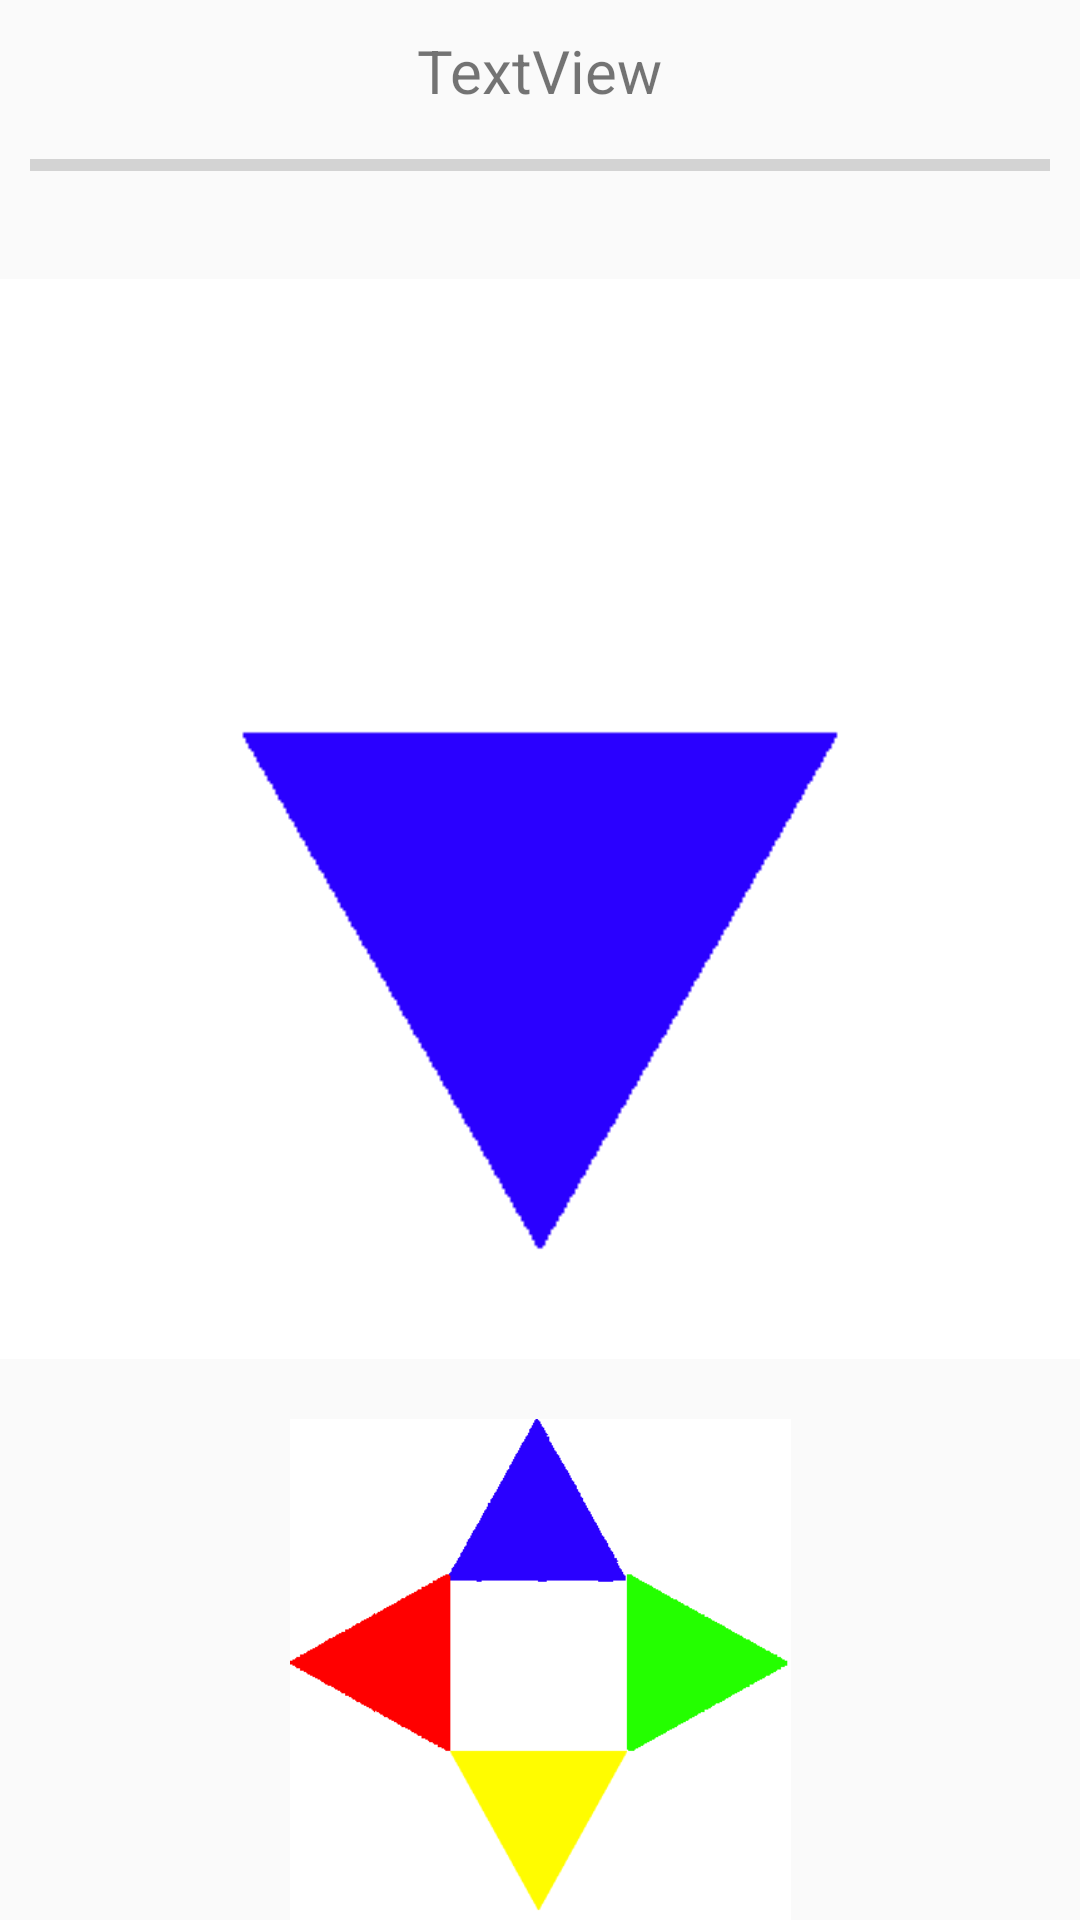

Write the Android layout XML for this screen, with the resource values it uses.
<!-- AndroidManifest.xml: application theme AppTheme -->
<!-- res/layout/activity_game_of__color.xml -->
<?xml version="1.0" encoding="utf-8"?>
<RelativeLayout xmlns:android="http://schemas.android.com/apk/res/android"
    xmlns:app="http://schemas.android.com/apk/res-auto"
    xmlns:tools="http://schemas.android.com/tools"
    android:layout_width="match_parent"
    android:layout_height="match_parent"
    android:orientation="vertical"
    style="@style/AppTheme"
    tools:context=".Game_of_Color">

    <TextView
        android:id="@+id/points"
        android:layout_width="wrap_content"
        android:layout_height="wrap_content"
        android:layout_marginTop="10dp"
        android:layout_weight="1"
        android:text="TextView"
        android:layout_centerHorizontal="true"
        android:textSize="20sp" />

    <ProgressBar
        android:id="@+id/progress"
        android:layout_margin="10dp"
        android:layout_below="@+id/points"
        android:layout_centerHorizontal="true"
        style="?android:attr/progressBarStyleHorizontal"
        android:layout_width="match_parent"
        android:layout_height="wrap_content" />

    <LinearLayout
        android:id="@+id/linear1"
        android:layout_below="@+id/progress"
        android:layout_weight="1"
        android:layout_gravity="bottom"
        android:gravity="bottom"
        android:layout_width="match_parent"
        android:layout_height="wrap_content"
        android:orientation="vertical">

    <ImageView
        android:id="@+id/arrow"
        android:layout_weight="1"
        android:layout_gravity="center"
        android:layout_width="wrap_content"
        android:layout_height="wrap_content"
        android:src="@drawable/blue_triangle"
        android:scaleType="centerInside"
        />
    </LinearLayout>
    <LinearLayout
        android:layout_below="@+id/linear1"
        android:id="@+id/linear2"
        android:layout_weight="1"
        android:layout_gravity="bottom"
        android:gravity="bottom"
        android:layout_width="match_parent"
        android:layout_height="wrap_content"
        android:orientation="vertical">

    <ImageView
        android:id="@+id/bottom"
        android:layout_gravity="top"
        android:layout_weight="1"
        android:layout_width="wrap_content"
        android:layout_height="wrap_content"
        android:src="@drawable/blue_up"
        android:scaleType="centerInside"
        />
    </LinearLayout>


</RelativeLayout>
<!-- resources referenced by this layout -->
<resources>
  <!-- drawable blue_triangle: png bitmap (drawable, 1795 bytes) -->
  <!-- drawable blue_up: png bitmap (drawable, 3902 bytes) -->
  <style name="AppTheme" parent="Theme.AppCompat.DayNight.NoActionBar">
          
          <item name="colorPrimary">@color/colorPrimary</item>
          <item name="colorPrimaryDark">@color/colorPrimaryDark</item>
          <item name="colorAccent">@color/colorAccent</item>
          <item name="android:windowFullscreen">true</item>
          <item name="android:windowNoTitle">true</item>
          <item name="android:windowContentOverlay">@null</item>
      </style>
  <color name="colorPrimary">#0D324E</color>
  <color name="colorPrimaryDark">#303F9F</color>
  <color name="colorAccent">#FF4081</color>
</resources>
